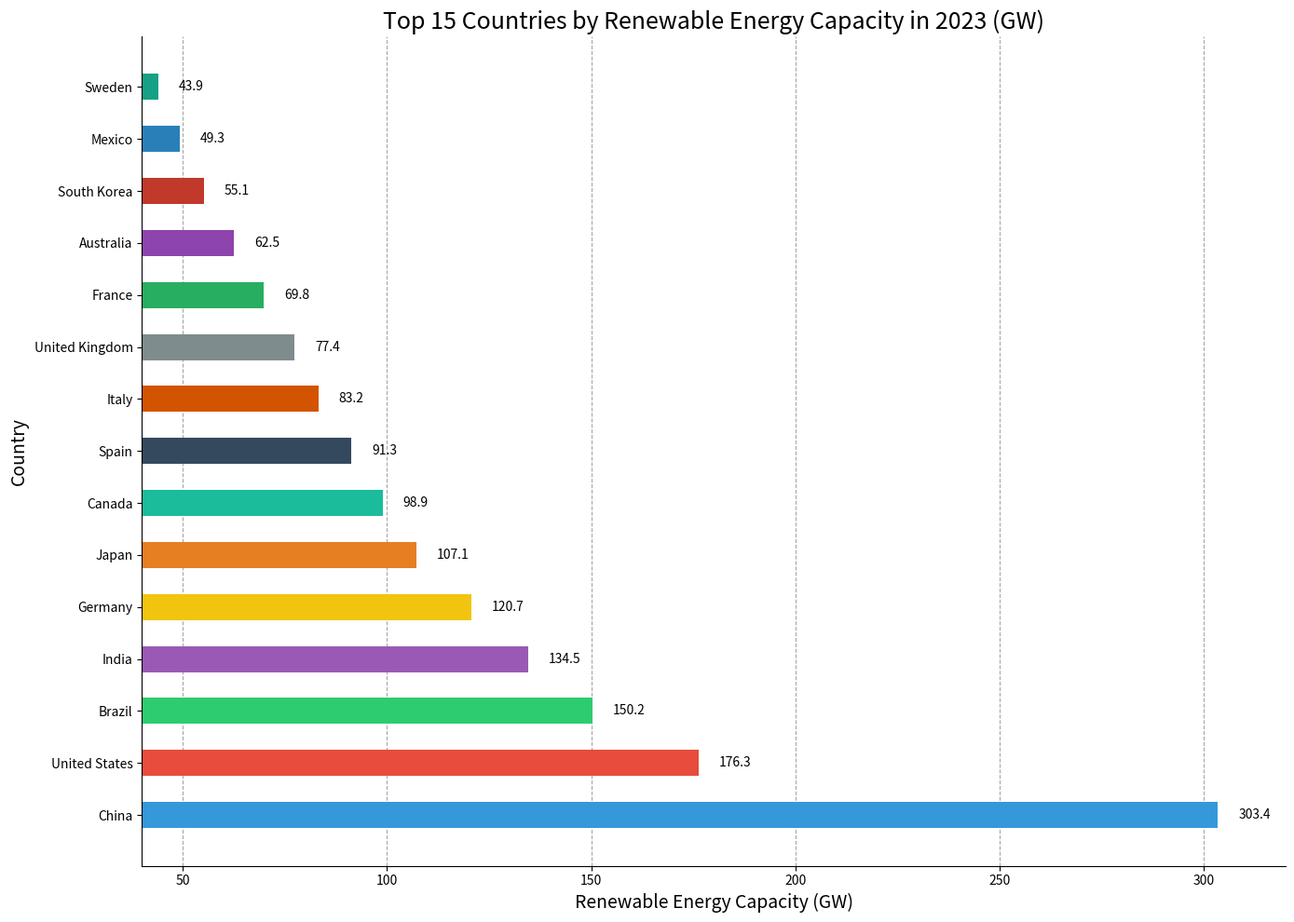

Python code for this plot:

import matplotlib.pyplot as plt

# Data
countries = [
    "China", "United States", "Brazil", "India", "Germany", "Japan", 
    "Canada", "Spain", "Italy", "United Kingdom", "France", "Australia", 
    "South Korea", "Mexico", "Sweden"
]
renewable_capacity = [
    303.4, 176.3, 150.2, 134.5, 120.7, 107.1, 98.9, 91.3, 83.2, 77.4, 69.8, 
    62.5, 55.1, 49.3, 43.9
]

# Set up the matplotlib figure
fig, ax = plt.subplots(figsize=(14, 10))

# Horizontal bar chart
bars = ax.barh(countries, renewable_capacity, color=[
    '#3498db', '#e74c3c', '#2ecc71', '#9b59b6', '#f1c40f', '#e67e22',
    '#1abc9c', '#34495e', '#d35400', '#7f8c8d', '#27ae60', '#8e44ad',
    '#c0392b', '#2980b9', '#16a085'], height=0.5)

# Set the title and labels
ax.set_title('Top 15 Countries by Renewable Energy Capacity in 2023 (GW)', fontsize=18)
ax.set_xlabel('Renewable Energy Capacity (GW)', fontsize=14)
ax.set_ylabel('Country', fontsize=14)

# Remove the spines
for spine in ['top', 'right']:
    ax.spines[spine].set_visible(False)

# Set grid to be behind the bars
ax.set_axisbelow(True)
ax.xaxis.grid(color='gray', linestyle='dashed', alpha=0.7)

# Set y-axis limit
ax.set_xlim(40, 320)

# Show Values on Bars
for bar in bars:
    width = bar.get_width()
    label_x_pos = width + 5
    ax.text(label_x_pos, bar.get_y() + bar.get_height() / 2, f'{width:.1f}', va='center')

# Set the layout to be tight
plt.tight_layout()

# Show the plot
plt.show()
